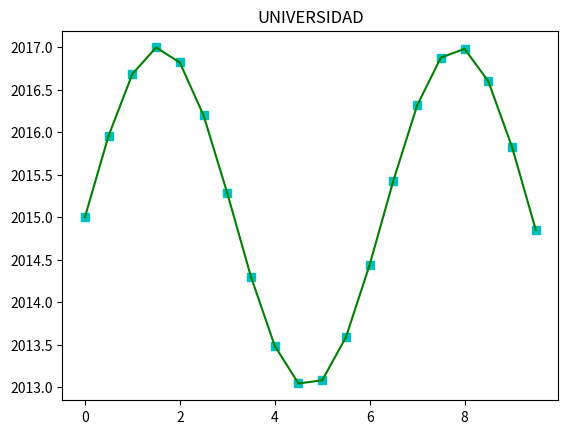

Python code for this plot:
import numpy as np
import matplotlib.pyplot as plt
def f(x):
  return (2*np.sin(x))+2015
x1=np.arange(0.0,10.0,0.5)
plt.title('UNIVERSIDAD')
plt.plot(x1,f(x1),'cs',x1,f(x1),'g')
plt.savefig('Universidad.png')
plt.show()

